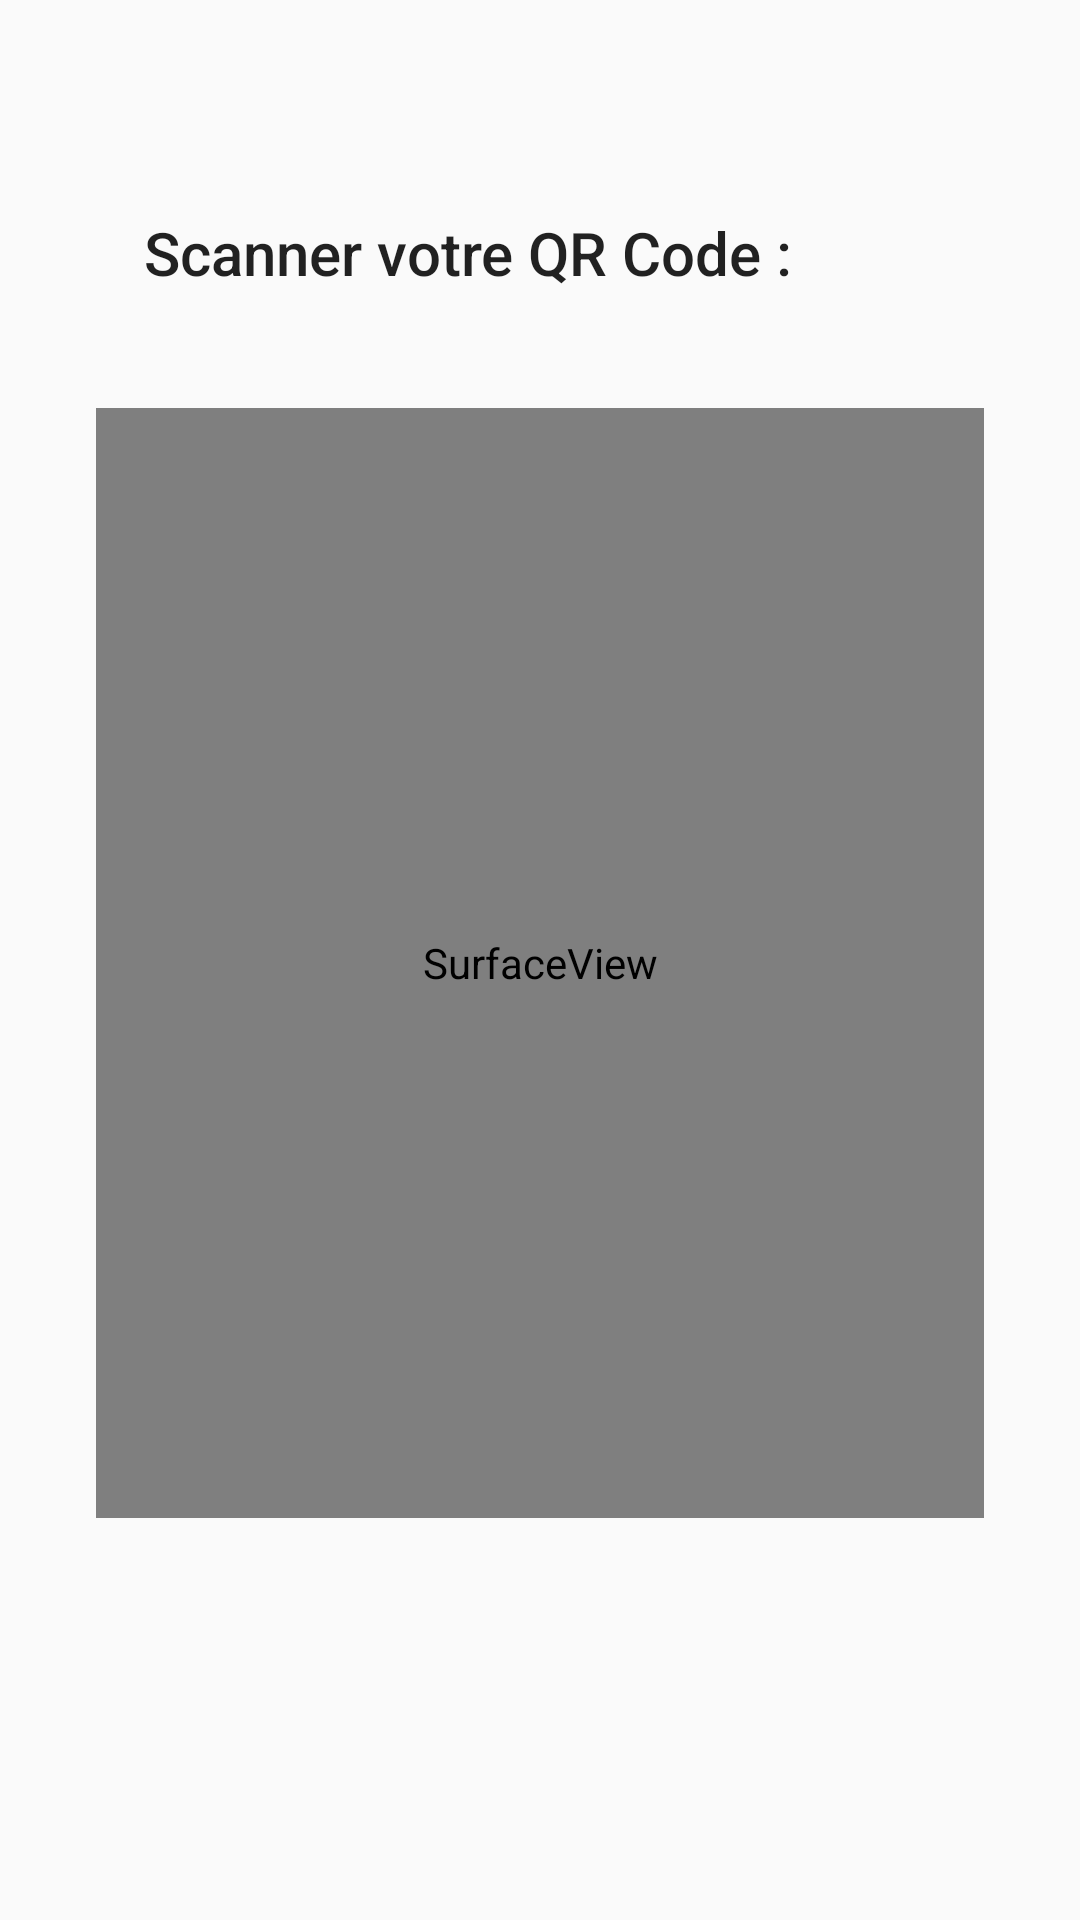

Here is an Android app screen rendered from its layout file. Give the layout XML and the strings, colors and styles it references.
<!-- AndroidManifest.xml: application theme AppTheme -->
<!-- res/layout/activity_qr_code.xml -->
<?xml version="1.0" encoding="utf-8"?>
<android.support.constraint.ConstraintLayout xmlns:android="http://schemas.android.com/apk/res/android"
    xmlns:app="http://schemas.android.com/apk/res-auto"
    xmlns:tools="http://schemas.android.com/tools"
    android:layout_width="match_parent"
    android:layout_height="match_parent"
    tools:context=".features.ravel.QrCodeActivity">

    <TextView
        android:id="@+id/titleQrCode"
        android:layout_width="0dp"
        android:layout_height="wrap_content"
        android:layout_marginStart="48dp"
        android:layout_marginLeft="48dp"
        android:layout_marginTop="48dp"
        android:layout_marginEnd="48dp"
        android:layout_marginRight="48dp"
        android:layout_marginBottom="8dp"
        android:text="@string/titre_QrCodePage"
        android:textAppearance="@style/Base.TextAppearance.AppCompat.Title"
        app:layout_constraintBottom_toTopOf="@+id/guideline2"
        app:layout_constraintEnd_toEndOf="parent"
        app:layout_constraintStart_toStartOf="parent"
        app:layout_constraintTop_toTopOf="parent" />

    <android.support.constraint.Guideline
        android:id="@+id/guideline2"
        android:layout_width="wrap_content"
        android:layout_height="wrap_content"
        android:orientation="horizontal"
        app:layout_constraintGuide_percent="0.2" />

    <SurfaceView
        android:id="@+id/scanner"
        android:layout_width="0dp"
        android:layout_height="0dp"
        android:layout_marginStart="32dp"
        android:layout_marginLeft="32dp"
        android:layout_marginTop="8dp"
        android:layout_marginEnd="32dp"
        android:layout_marginRight="32dp"
        android:layout_marginBottom="6dp"
        android:text="@string/QR_code_reader_QRCodePage"
        app:layout_constraintBottom_toTopOf="@+id/guideline19"
        app:layout_constraintEnd_toEndOf="parent"
        app:layout_constraintStart_toStartOf="parent"
        app:layout_constraintTop_toBottomOf="@+id/guideline2" />

    <android.support.constraint.Guideline
        android:id="@+id/guideline19"
        android:layout_width="wrap_content"
        android:layout_height="wrap_content"
        android:orientation="horizontal"
        app:layout_constraintGuide_percent="0.8" />

    <TextView
        android:id="@+id/explanationQRDestination"
        android:layout_width="0dp"
        android:layout_height="wrap_content"
        android:layout_marginStart="48dp"
        android:layout_marginLeft="48dp"
        android:layout_marginTop="36dp"
        android:layout_marginEnd="48dp"
        android:layout_marginRight="48dp"
        android:text=""
        app:layout_constraintEnd_toEndOf="parent"
        app:layout_constraintStart_toStartOf="parent"
        app:layout_constraintTop_toBottomOf="@+id/guideline19" />

</android.support.constraint.ConstraintLayout>
<!-- resources referenced by this layout -->
<resources>
  <string name="QR_code_reader_QRCodePage">Scannez le QR Code</string>
  <string name="titre_QrCodePage">Scanner votre QR Code :</string>
  <style name="AppTheme" parent="Theme.AppCompat.Light.NoActionBar">
          
          <item name="colorPrimary">@color/app_color</item>
          <item name="colorPrimaryDark">@color/app_color</item>
          <item name="colorAccent">@color/app_color</item>
  
          <item name="android:windowNoTitle">true</item>
          <item name="android:windowFullscreen">true</item>
      </style>
  <color name="app_color">#00FF00</color>
</resources>
